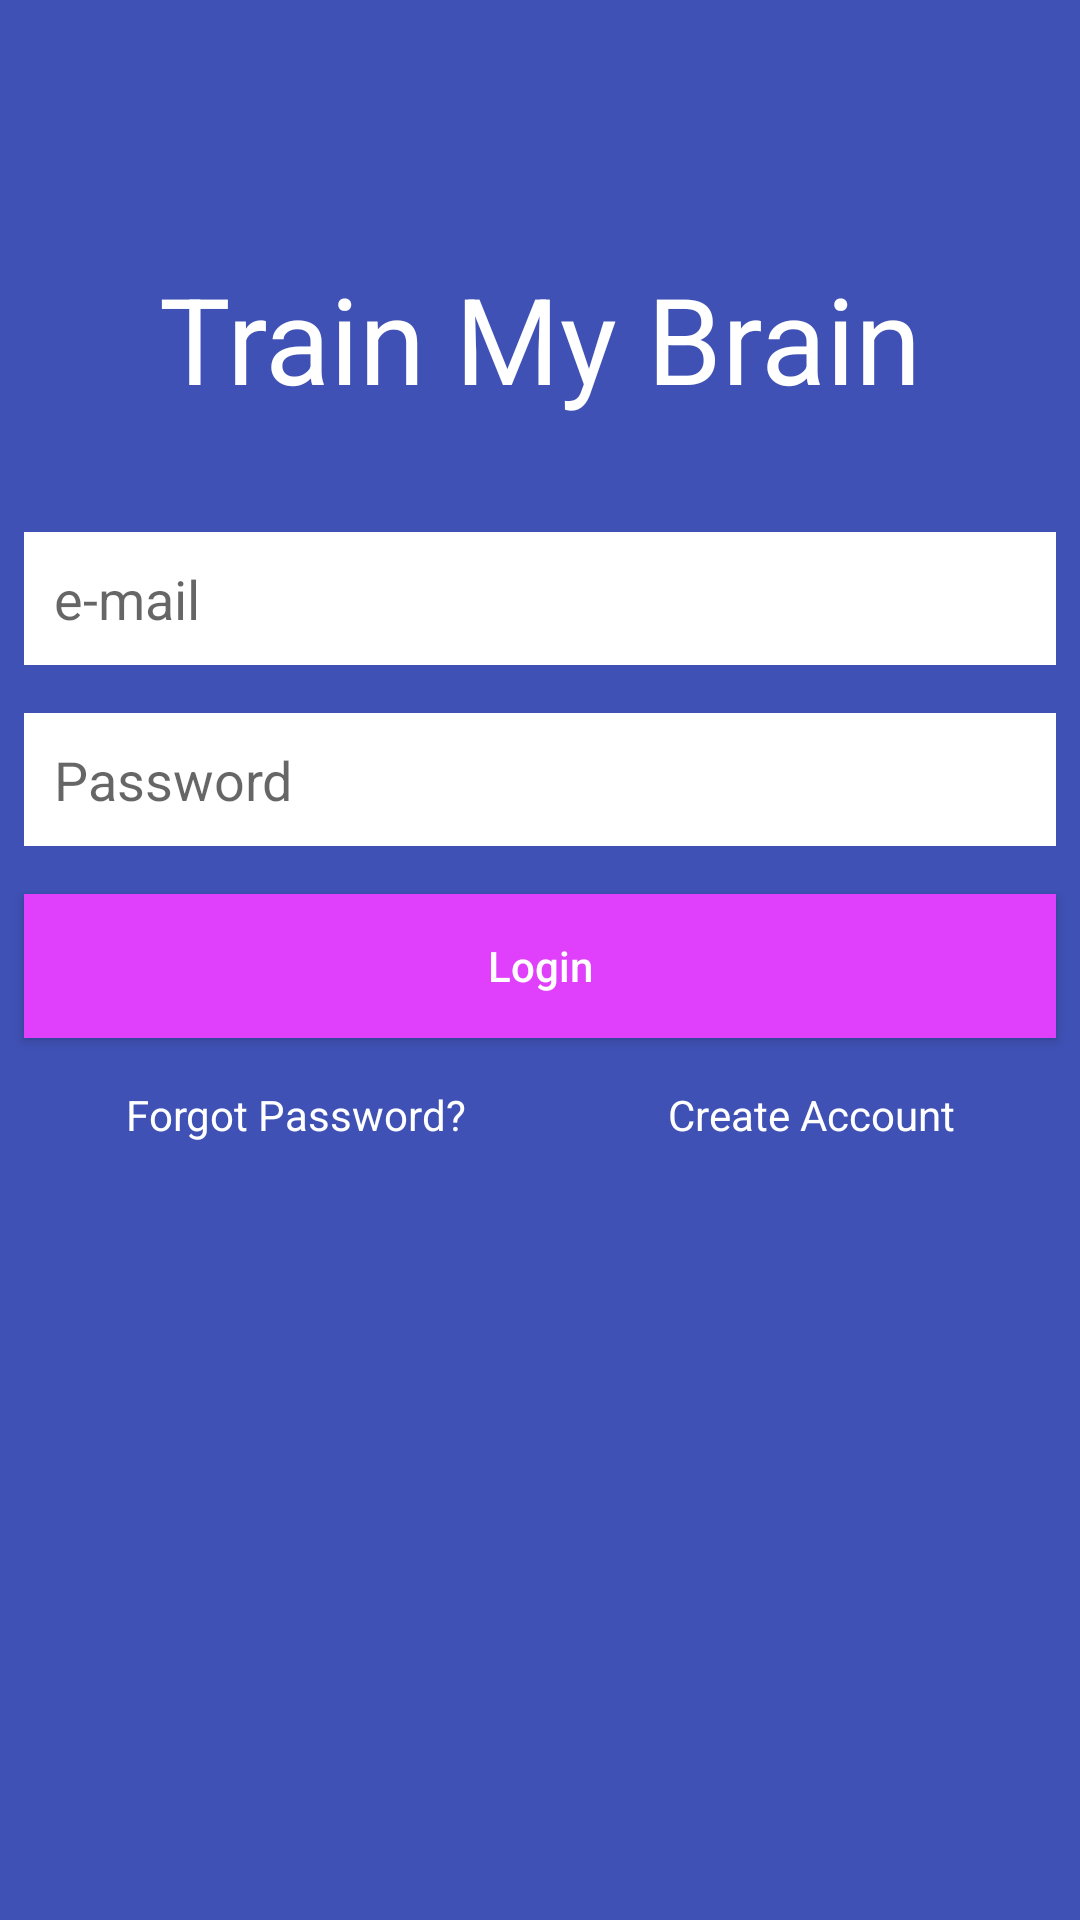

Here is an Android app screen rendered from its layout file. Give the layout XML and the strings, colors and styles it references.
<!-- AndroidManifest.xml: application theme AppTheme -->
<!-- res/layout/activity_login.xml -->
<ScrollView xmlns:android="http://schemas.android.com/apk/res/android"
    xmlns:tools="http://schemas.android.com/tools"
    android:layout_width="match_parent"
    android:layout_height="match_parent"
    android:fillViewport="true">


    <LinearLayout
        android:layout_width="match_parent"
        android:layout_height="wrap_content"
        android:background="@color/primary"
        android:orientation="vertical"
        tools:context="thin.blog.banker.Login">

        <include
            android:id="@+id/app_bar"
            layout="@layout/app_bar"></include>

        <TextView
            android:layout_width="wrap_content"
            android:layout_height="wrap_content"
            android:layout_gravity="center"
            android:layout_margin="20dp"
            android:padding="10dp"
            android:text="@string/app_name"
            android:textColor="@color/icons"
            android:textSize="40sp" />

        <EditText
            android:id="@+id/lemail"
            android:layout_width="match_parent"
            android:layout_height="wrap_content"
            android:layout_margin="8dp"
            android:background="@color/icons"
            android:hint="e-mail"
            android:inputType="textEmailAddress"
            android:lines="1"
            android:padding="10dp" />

        <EditText
            android:id="@+id/lpassword"
            android:layout_width="match_parent"
            android:layout_height="wrap_content"
            android:layout_margin="8dp"
            android:background="@color/icons"
            android:hint="Password"
            android:inputType="textPassword"
            android:lines="1"
            android:padding="10dp" />

        <Button
            android:id="@+id/login"
            android:layout_width="match_parent"
            android:layout_height="wrap_content"
            android:layout_margin="8dp"
            android:background="@color/accent"
            android:maxWidth="320dp"
            android:padding="10dp"
            android:text="Login"
            android:textAllCaps="false"
            android:textColor="@color/icons" />

        <LinearLayout
            android:layout_width="match_parent"
            android:layout_height="wrap_content"
            android:layout_margin="8dp"
            android:orientation="horizontal"
            android:weightSum="100">

            <TextView
                android:layout_width="wrap_content"
                android:layout_height="wrap_content"
                android:layout_gravity="center_horizontal"
                android:layout_weight="50"
                android:clickable="true"
                android:gravity="center"
                android:onClick="forgotPassword"
                android:text="Forgot Password?"
                android:textColor="@color/icons" />

            <TextView
                android:layout_width="wrap_content"
                android:layout_height="wrap_content"
                android:layout_weight="50"
                android:clickable="true"
                android:gravity="center"
                android:onClick="createAccount"
                android:text="Create Account"
                android:textColor="@color/icons" />

        </LinearLayout>

        <TextView
            android:layout_width="wrap_content"
            android:layout_height="wrap_content"
            android:layout_gravity="center"
            android:layout_margin="20dp"
            android:padding="50dp"
            android:visibility="invisible">

        </TextView>
    </LinearLayout>
</ScrollView>
<!-- res/layout/app_bar.xml (included above) -->
<?xml version="1.0" encoding="utf-8"?>
<android.support.v7.widget.Toolbar xmlns:android="http://schemas.android.com/apk/res/android"
    xmlns:app="http://schemas.android.com/apk/res-auto"
    android:layout_width="match_parent"
    android:layout_height="?attr/actionBarSize"
    android:background="@color/primary"
    app:popupTheme="@style/ThemeOverlay.AppCompat.Light"
    app:theme="@style/ThemeOverlay.AppCompat.Dark"></android.support.v7.widget.Toolbar>
<!-- resources referenced by this layout -->
<resources>
  <color name="accent">#E040FB</color>
  <color name="icons">#FFFFFF</color>
  <color name="primary">#3F51B5</color>
  <string name="app_name">Train My Brain</string>
  <style name="AppTheme" parent="AppTheme.Base">
          
      </style>
  <style name="AppTheme.Base" parent="Theme.AppCompat.Light.NoActionBar">
          <item name="colorPrimary">@color/primary</item>
          <item name="colorPrimaryDark">@color/primary_dark</item>
          <item name="colorAccent">@color/accent</item>
          <item name="icon">@color/icons</item>
          <item name="divider">@color/divider</item>
      </style>
  <color name="primary_dark">#303F9F</color>
  <color name="divider">#B6B6B6</color>
</resources>
